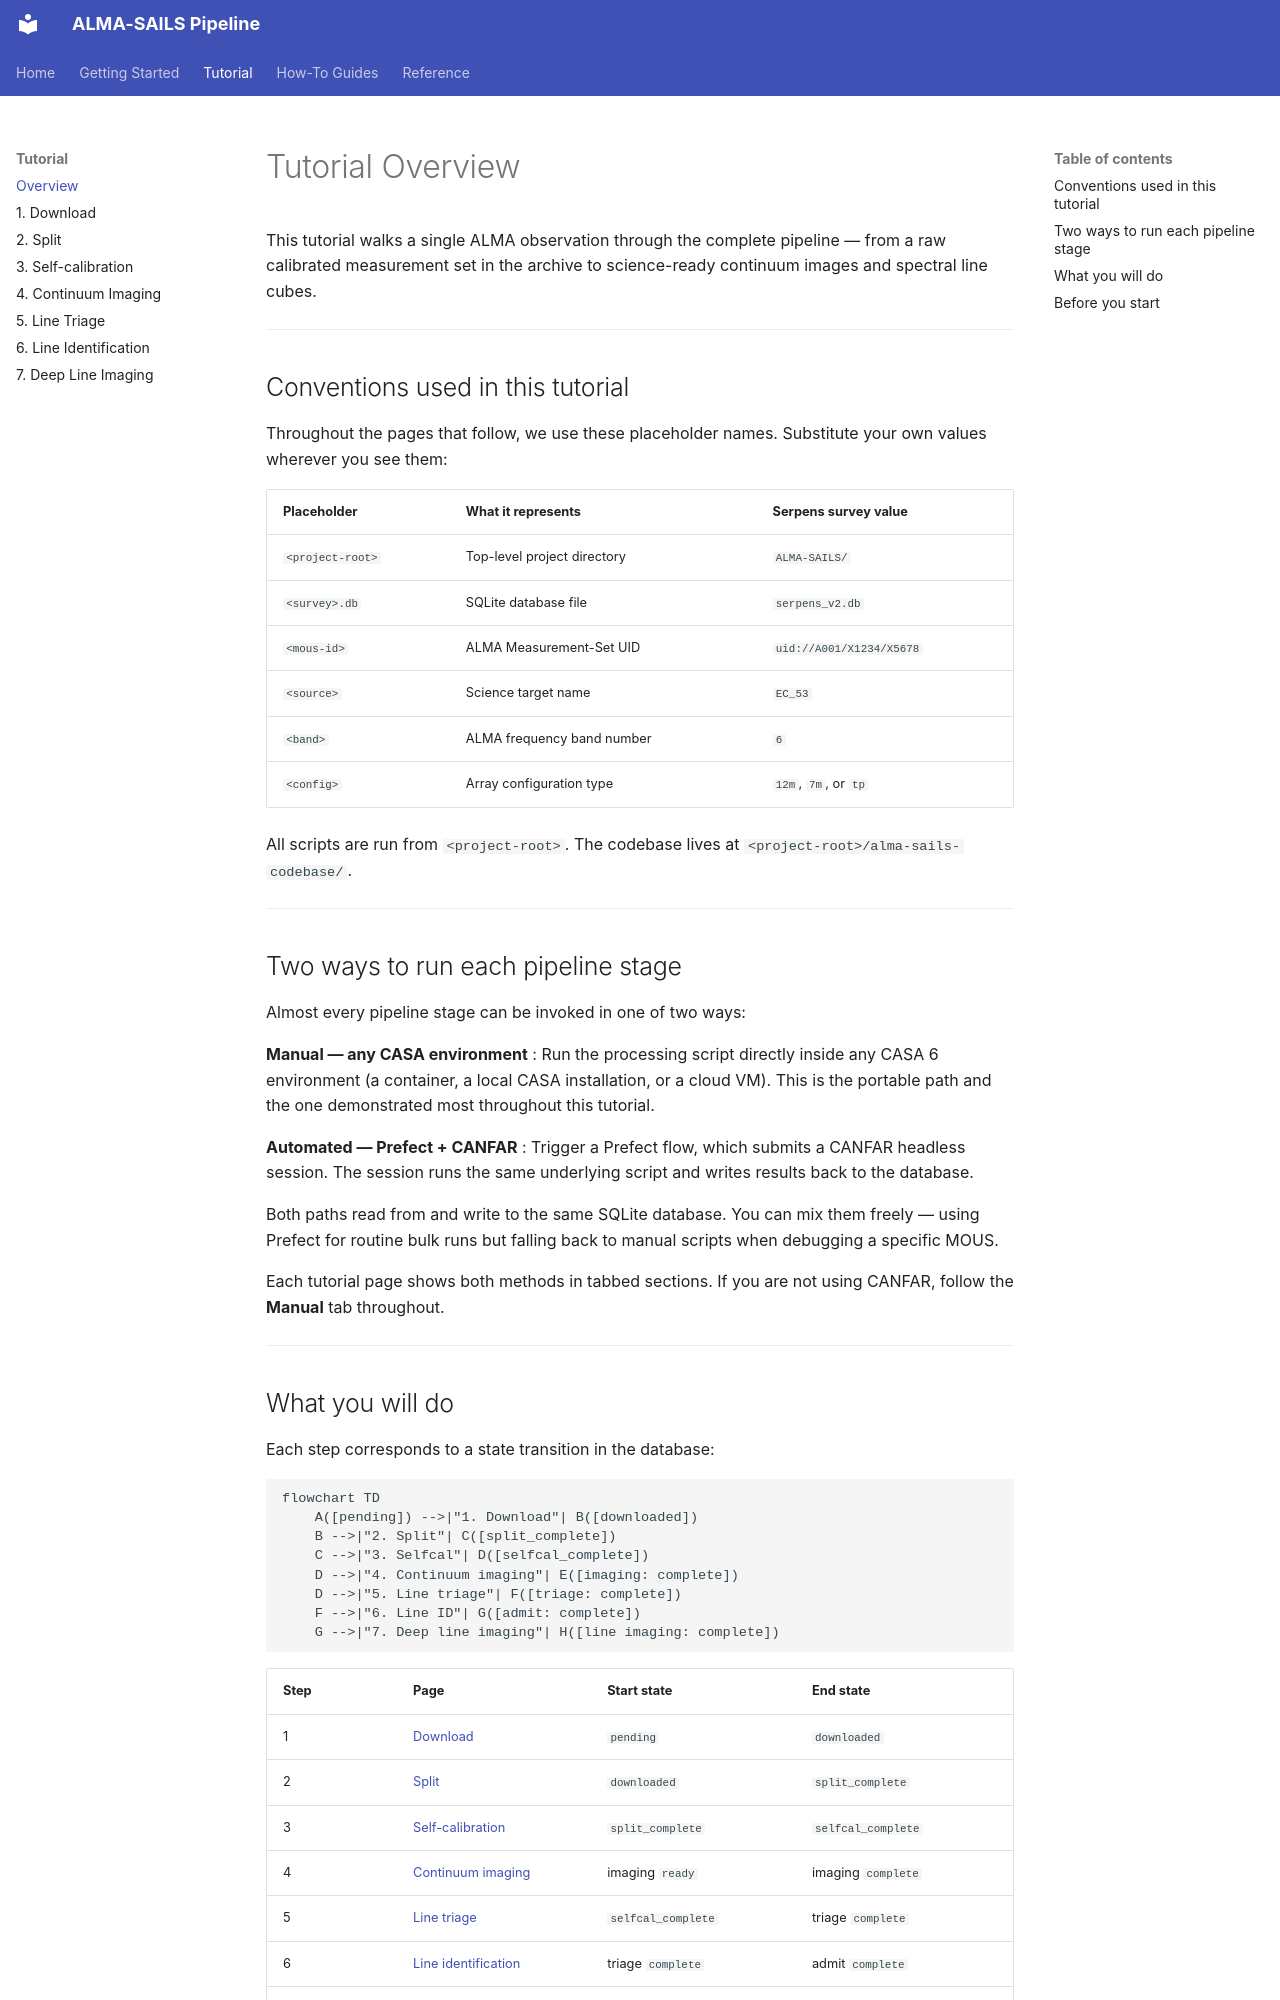

repository: samdf96/alma-sails-codebase · page: tutorial/index.html · generator: mkdocs

# Tutorial Overview

This tutorial walks a single ALMA observation through the complete pipeline — from a raw calibrated measurement set in the archive to science-ready continuum images and spectral line cubes.

---

## Conventions used in this tutorial

Throughout the pages that follow, we use these placeholder names. Substitute your own values wherever you see them:

| Placeholder | What it represents | Serpens survey value |
|---|---|---|
| `<project-root>` | Top-level project directory | `ALMA-SAILS/` |
| `<survey>.db` | SQLite database file | `serpens_v2.db` |
| `<mous-id>` | ALMA Measurement-Set UID | `uid://A001/X1234/X5678` |
| `<source>` | Science target name | `EC_53` |
| `<band>` | ALMA frequency band number | `6` |
| `<config>` | Array configuration type | `12m`, `7m`, or `tp` |

All scripts are run from `<project-root>`. The codebase lives at `<project-root>/alma-sails-codebase/`.

---

## Two ways to run each pipeline stage

Almost every pipeline stage can be invoked in one of two ways:

**Manual — any CASA environment**
: Run the processing script directly inside any CASA 6 environment (a container, a local CASA installation, or a cloud VM). This is the portable path and the one demonstrated most throughout this tutorial.

**Automated — Prefect + CANFAR**
: Trigger a Prefect flow, which submits a CANFAR headless session. The session runs the same underlying script and writes results back to the database.

Both paths read from and write to the same SQLite database. You can mix them freely — using Prefect for routine bulk runs but falling back to manual scripts when debugging a specific MOUS.

Each tutorial page shows both methods in tabbed sections. If you are not using CANFAR, follow the **Manual** tab throughout.

---
